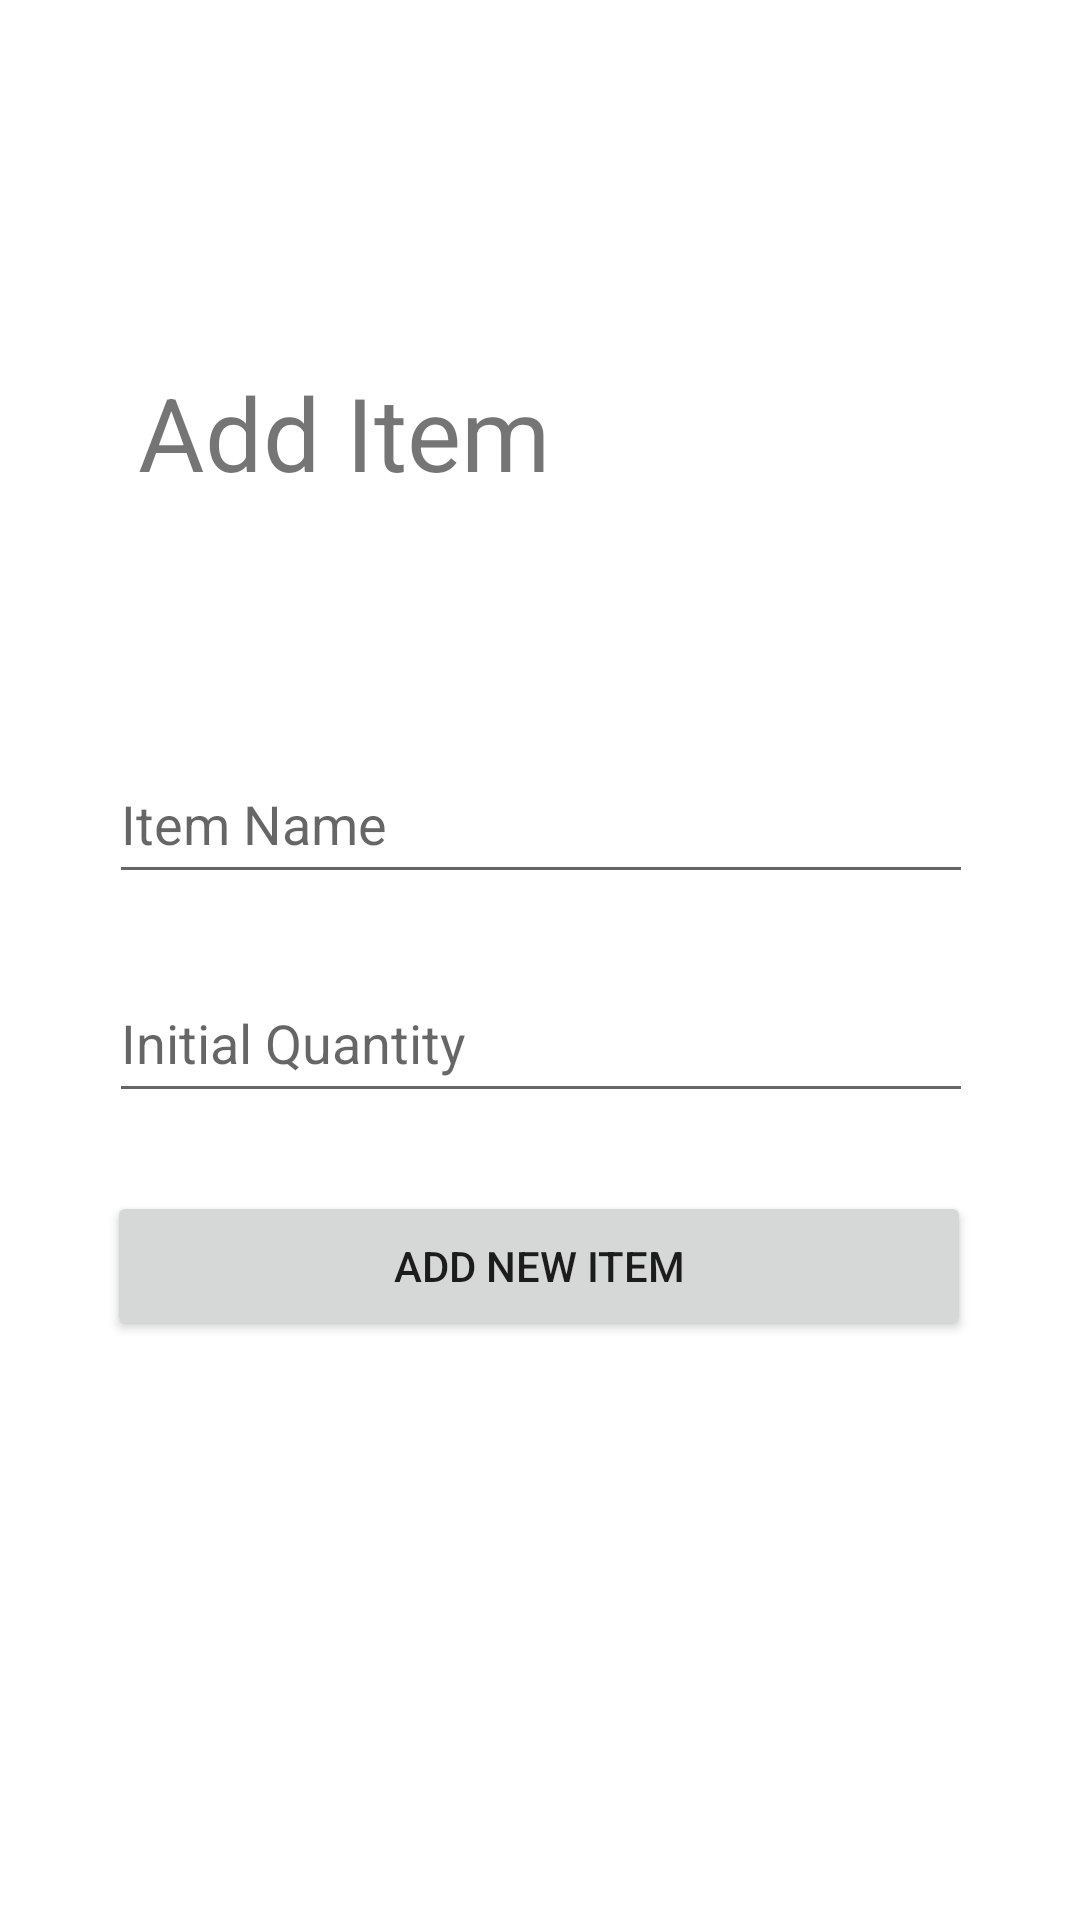

Layout XML and referenced resources for this Android screen:
<!-- AndroidManifest.xml: application theme Theme.KenRodriguez_CS360_Inventory -->
<!-- res/layout/activity_add_item.xml -->
<?xml version="1.0" encoding="utf-8"?>
<androidx.constraintlayout.widget.ConstraintLayout xmlns:android="http://schemas.android.com/apk/res/android"
    xmlns:app="http://schemas.android.com/apk/res-auto"
    xmlns:tools="http://schemas.android.com/tools"
    android:layout_width="match_parent"
    android:layout_height="match_parent"
    tools:context=".inventorymanagement.AddItemActivity">

    

    <TextView
        android:id="@+id/txtViewTitle"
        android:layout_width="214dp"
        android:layout_height="51dp"
        android:fontFamily="sans-serif"
        android:includeFontPadding="false"
        android:text="Add Item"
        android:textSize="34sp"
        app:layout_constraintBottom_toTopOf="@+id/quantityEditTxt"
        app:layout_constraintEnd_toEndOf="parent"
        app:layout_constraintHorizontal_bias="0.314"
        app:layout_constraintStart_toStartOf="parent"
        app:layout_constraintTop_toTopOf="parent"
        app:layout_constraintVertical_bias="0.465" />

    <EditText
        android:id="@+id/itemNameEditTxt"
        android:layout_width="288dp"
        android:layout_height="50dp"
        android:ems="10"
        android:hint="Item Name"
        android:inputType="textPersonName"
        app:layout_constraintBottom_toTopOf="@+id/quantityEditTxt"
        app:layout_constraintEnd_toEndOf="parent"
        app:layout_constraintHorizontal_bias="0.504"
        app:layout_constraintStart_toStartOf="parent"
        app:layout_constraintTop_toTopOf="parent"
        app:layout_constraintVertical_bias="0.915" />

    <EditText
        android:id="@+id/quantityEditTxt"
        android:layout_width="288dp"
        android:layout_height="50dp"
        android:ems="10"
        android:hint="Initial Quantity"
        android:inputType="number"
        app:layout_constraintBottom_toBottomOf="parent"
        app:layout_constraintEnd_toEndOf="parent"
        app:layout_constraintHorizontal_bias="0.504"
        app:layout_constraintStart_toStartOf="parent"
        app:layout_constraintTop_toTopOf="parent"
        app:layout_constraintVertical_bias="0.544" />

    <Button
        android:id="@+id/addItemBttn"
        android:layout_width="288dp"
        android:layout_height="50dp"
        android:text="Add New Item"
        app:layout_constraintBottom_toBottomOf="parent"
        app:layout_constraintEnd_toEndOf="parent"
        app:layout_constraintHorizontal_bias="0.495"
        app:layout_constraintStart_toStartOf="parent"
        app:layout_constraintTop_toBottomOf="@+id/quantityEditTxt"
        app:layout_constraintVertical_bias="0.119" />

    

</androidx.constraintlayout.widget.ConstraintLayout>
<!-- resources referenced by this layout -->
<resources>
  <style name="Theme.KenRodriguez_CS360_Inventory" parent="Theme.MaterialComponents.DayNight.DarkActionBar">
          
          <item name="colorPrimary">@color/purple_500</item>
          <item name="colorPrimaryVariant">@color/purple_700</item>
          <item name="colorOnPrimary">@color/white</item>
          
          <item name="colorSecondary">@color/teal_200</item>
          <item name="colorSecondaryVariant">@color/teal_700</item>
          <item name="colorOnSecondary">@color/black</item>
          
          <item name="android:statusBarColor" tools:targetApi="l">?attr/colorPrimaryVariant</item>
          
      </style>
  <!-- not gathered from this repository: default colours our renderer supplied (Android Studio template values) -->
  <color name="purple_500">#FF6200EE</color>
  <color name="purple_700">#FF3700B3</color>
  <color name="teal_200">#FF03DAC5</color>
  <color name="teal_700">#FF018786</color>
  <color name="black">#FF000000</color>
  <color name="white">#FFFFFFFF</color>
</resources>
